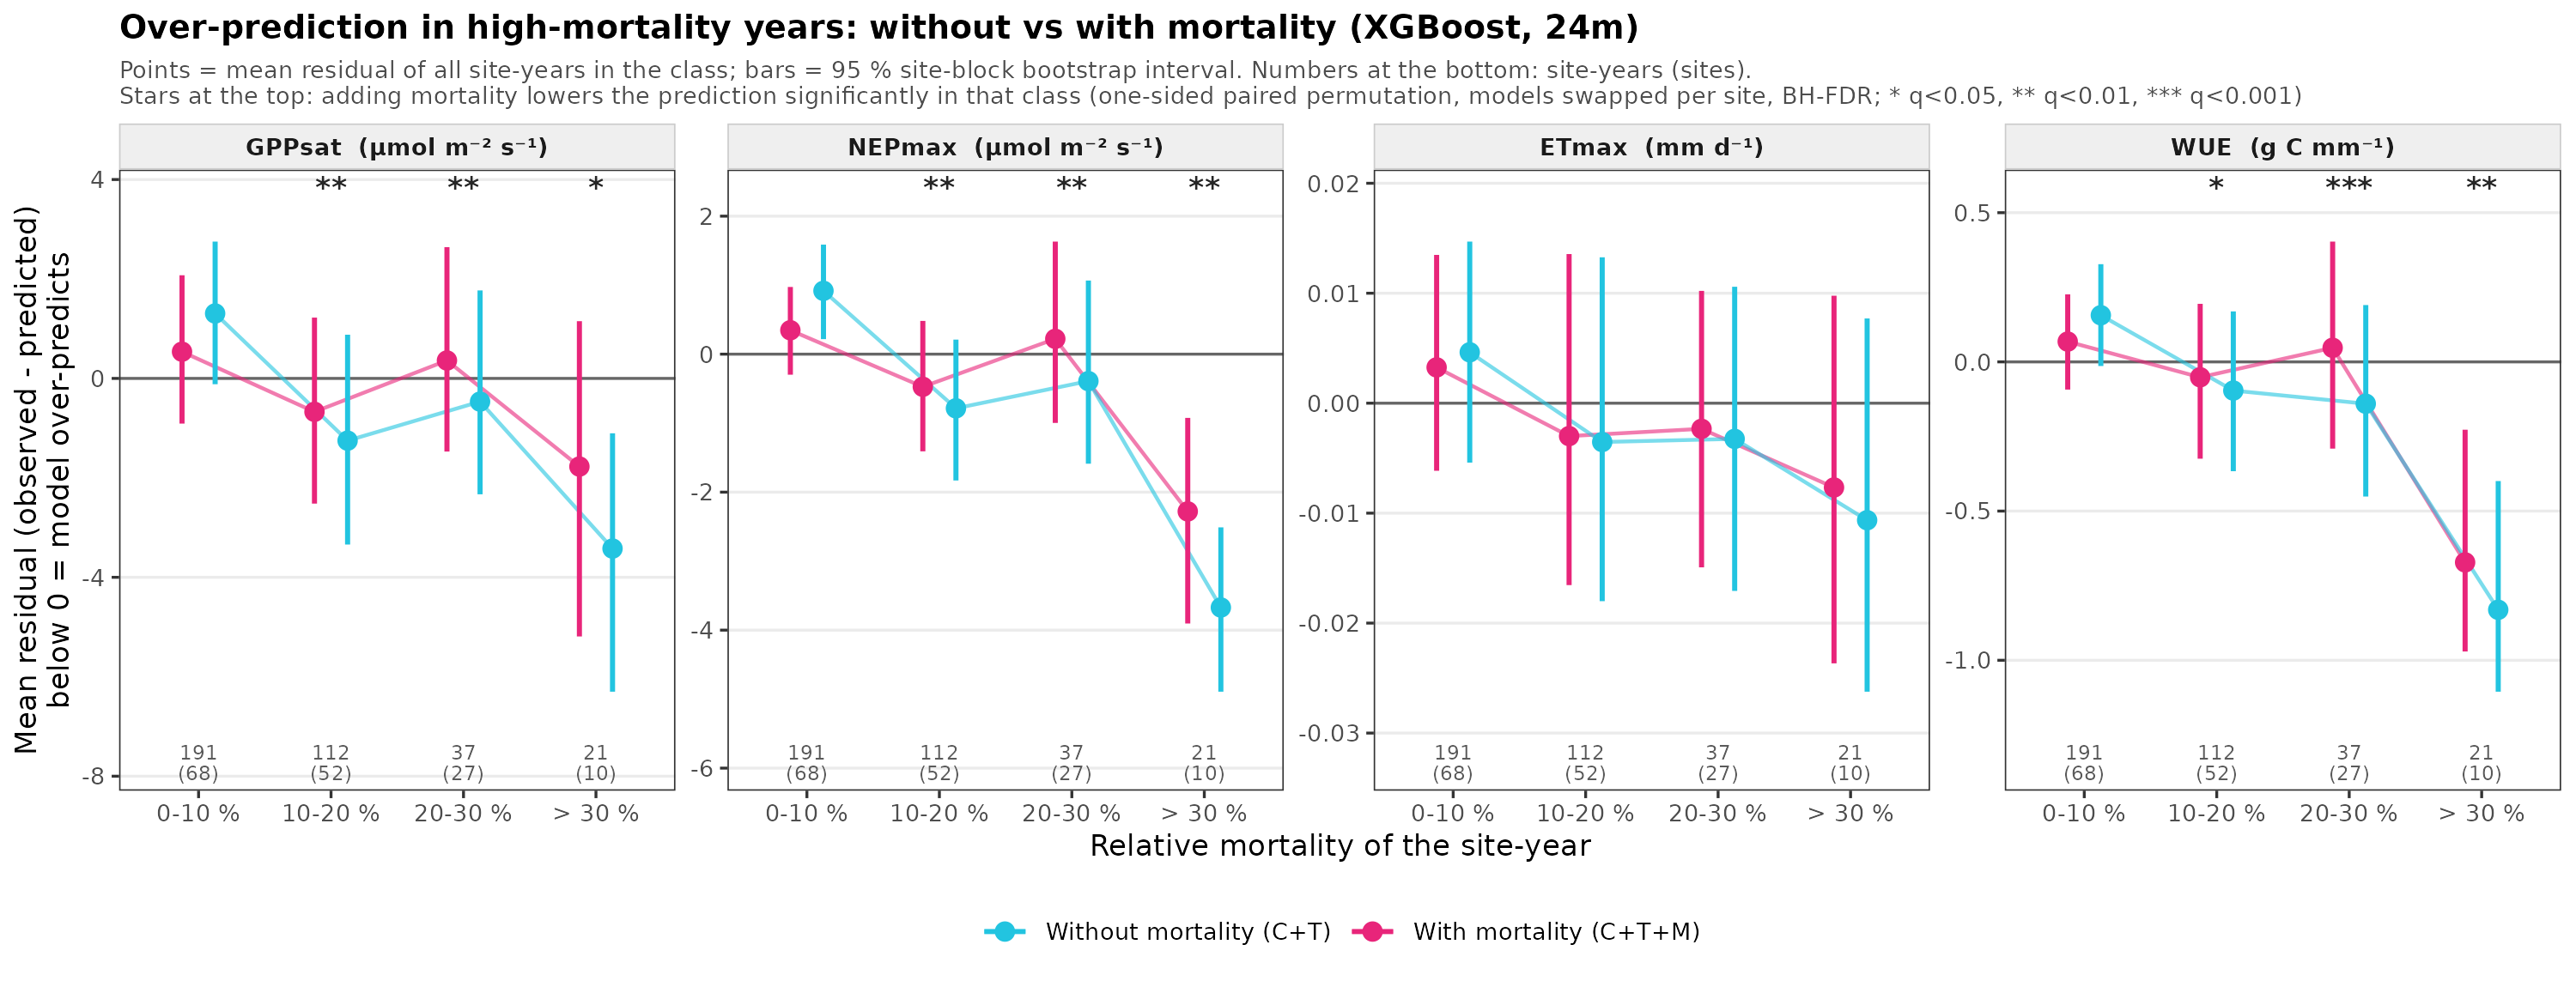

The table this chart was drawn from, first rows:
response, model, bin, mean, lo, hi, n_sy, n_sites
ETmax, Without mortality (C+T), 10-20 %, -0.003531, -0.018, 0.01327, 112, 52
GPPsat, Without mortality (C+T), 10-20 %, -1.252, -3.341, 0.8789, 112, 52
NEPmax, Without mortality (C+T), 10-20 %, -0.785, -1.831, 0.2106, 112, 52
WUE, Without mortality (C+T), 10-20 %, -0.09613, -0.3664, 0.1691, 112, 52
ETmax, Without mortality (C+T), 20-30 %, -0.003246, -0.01707, 0.01059, 37, 27
GPPsat, Without mortality (C+T), 20-30 %, -0.4664, -2.33, 1.77, 37, 27
NEPmax, Without mortality (C+T), 20-30 %, -0.3908, -1.588, 1.067, 37, 27
WUE, Without mortality (C+T), 20-30 %, -0.1402, -0.4513, 0.1904, 37, 27
ETmax, Without mortality (C+T), 0-10 %, 0.004627, -0.005406, 0.01469, 191, 68
GPPsat, Without mortality (C+T), 0-10 %, 1.306, -0.1166, 2.752, 191, 68
NEPmax, Without mortality (C+T), 0-10 %, 0.9177, 0.2176, 1.587, 191, 68
WUE, Without mortality (C+T), 0-10 %, 0.1563, -0.01385, 0.3274, 191, 68
ETmax, Without mortality (C+T), > 30 %, -0.01064, -0.02624, 0.007705, 21, 10
GPPsat, Without mortality (C+T), > 30 %, -3.422, -6.3, -1.104, 21, 10
NEPmax, Without mortality (C+T), > 30 %, -3.672, -4.892, -2.51, 21, 10
WUE, Without mortality (C+T), > 30 %, -0.8309, -1.105, -0.3993, 21, 10
ETmax, With mortality (C+T+M), 10-20 %, -0.002993, -0.01654, 0.01356, 112, 52
GPPsat, With mortality (C+T+M), 10-20 %, -0.6719, -2.518, 1.223, 112, 52
NEPmax, With mortality (C+T+M), 10-20 %, -0.473, -1.408, 0.4817, 112, 52
WUE, With mortality (C+T+M), 10-20 %, -0.05163, -0.3245, 0.1945, 112, 52
ETmax, With mortality (C+T+M), 20-30 %, -0.002331, -0.01493, 0.01021, 37, 27
GPPsat, With mortality (C+T+M), 20-30 %, 0.3605, -1.471, 2.64, 37, 27
NEPmax, With mortality (C+T+M), 20-30 %, 0.2221, -0.9967, 1.631, 37, 27
WUE, With mortality (C+T+M), 20-30 %, 0.04718, -0.2907, 0.4031, 37, 27
ETmax, With mortality (C+T+M), 0-10 %, 0.003255, -0.006147, 0.01348, 191, 68
GPPsat, With mortality (C+T+M), 0-10 %, 0.5371, -0.9085, 2.075, 191, 68
NEPmax, With mortality (C+T+M), 0-10 %, 0.3466, -0.2977, 0.9737, 191, 68
WUE, With mortality (C+T+M), 0-10 %, 0.06802, -0.09278, 0.2262, 191, 68
ETmax, With mortality (C+T+M), > 30 %, -0.007665, -0.02366, 0.009772, 21, 10
GPPsat, With mortality (C+T+M), > 30 %, -1.773, -5.19, 1.151, 21, 10
NEPmax, With mortality (C+T+M), > 30 %, -2.279, -3.904, -0.9239, 21, 10
WUE, With mortality (C+T+M), > 30 %, -0.6719, -0.9706, -0.2274, 21, 10
